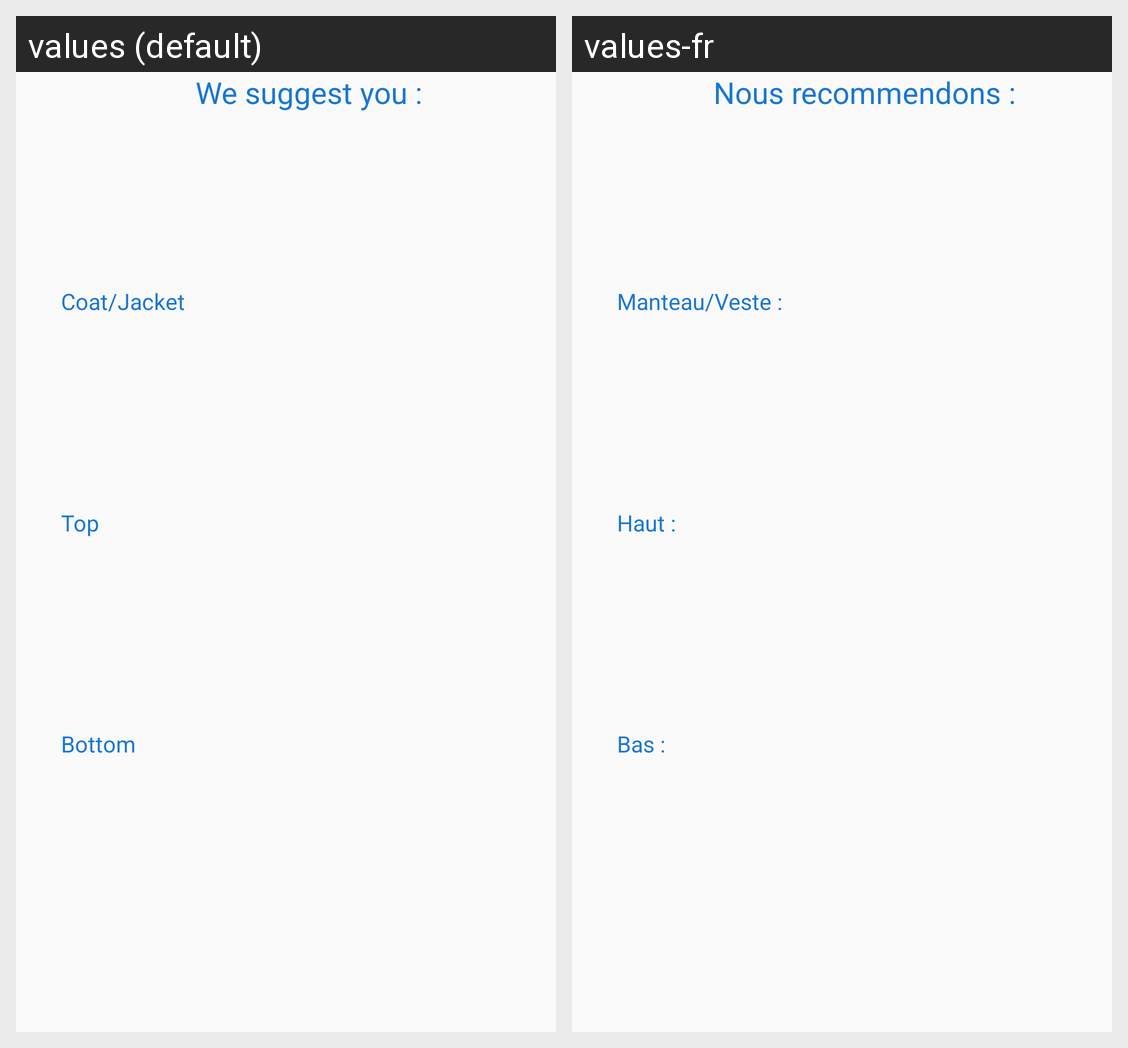

The Android screen above is rendered under two locales of the same app. Produce the string resources it draws, with the default and per-locale values.
Android screen res/layout/vetement_layout.xml rendered under 2 locales, left to right: values (default), values-fr. Device: Nexus 5 (rendered at 1080×1920; each locale shown at half size, 540×960, under a caption strip naming it); theme AppTheme.
Strings drawn on this screen, with the default value and each locale's value (text and hints the layout hard-codes, and strings that could not be matched under every locale, appear in the picture but are not listed):

Recommander
  values: We suggest you :
  values-fr: Nous recommendons :

ManteauVeste
  values: Coat/Jacket
  values-fr: Manteau/Veste :

Haut
  values: Top
  values-fr: Haut :

Bas
  values: Bottom
  values-fr: Bas :
